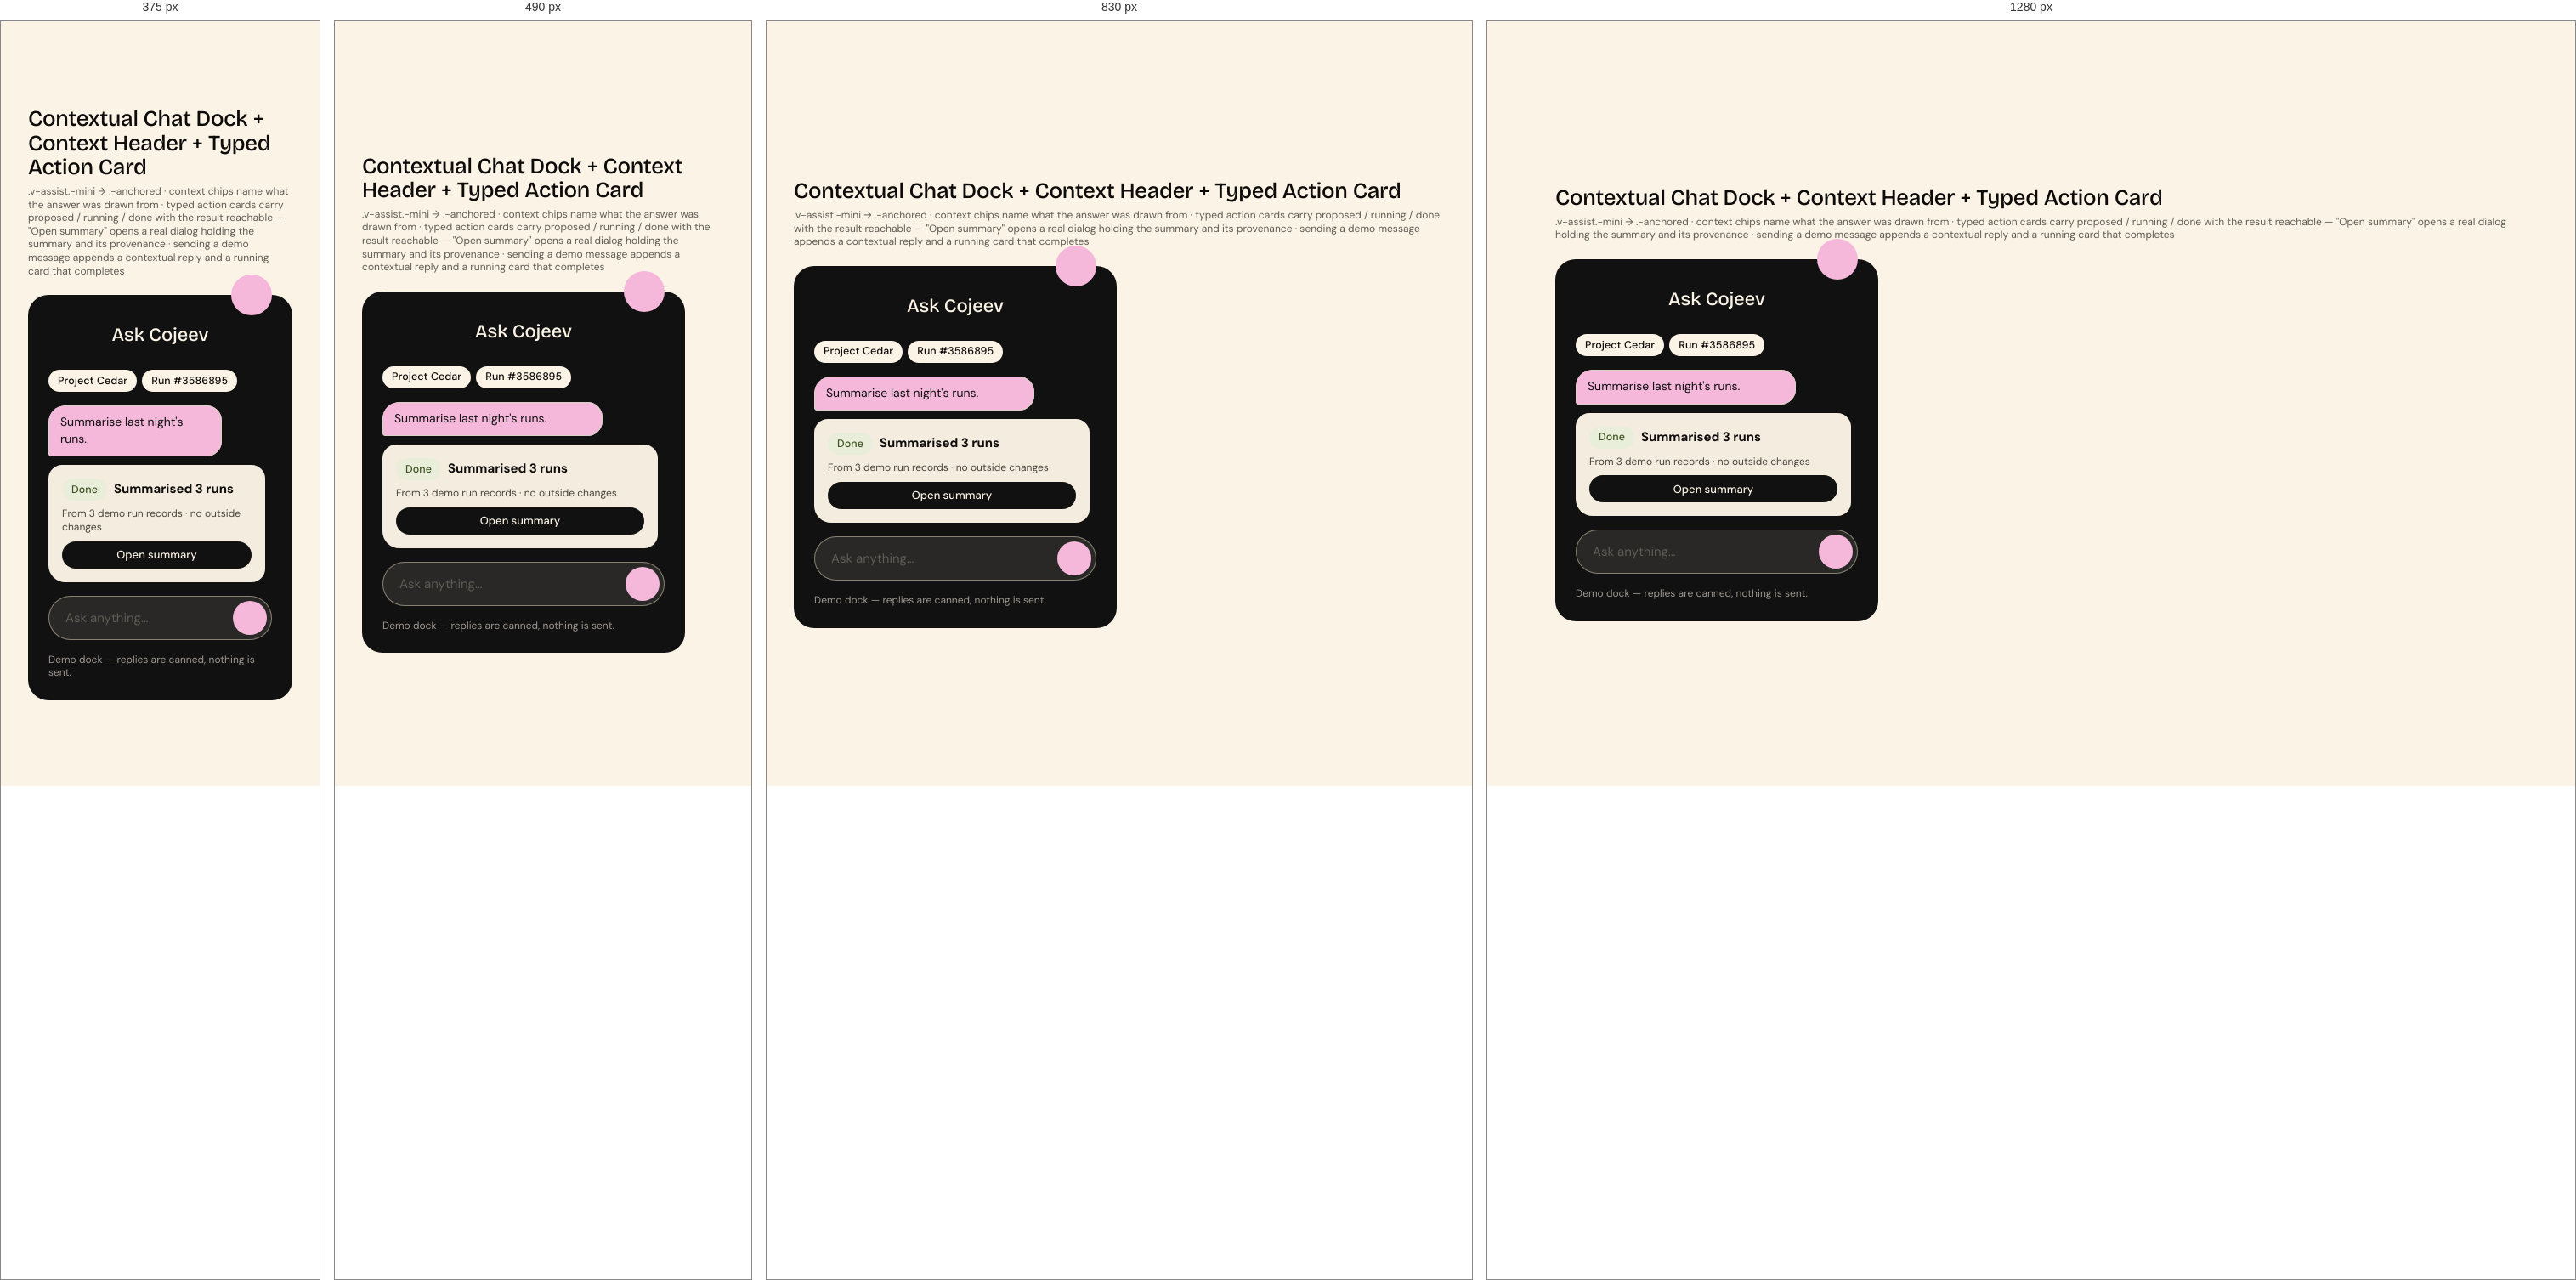
Rendered at 375 px, 490 px, 830 px and 1280 px, left to right.

<!-- file: demo.html -->
<!DOCTYPE html>
<html lang="en" data-mode="light" data-seed="42"><head><meta charset="utf-8"><title>Contextual Chat Dock + Context Header + Typed Action Card · demo</title><link rel="stylesheet" href="../../css/vriksha.css">
<style>html,body{margin:0}body{min-height:100vh;padding:32px;box-sizing:border-box;background:var(--v-canvas);display:grid;place-items:center;align-content:center;justify-content:center}body>[data-gate]{max-width:100%}</style></head>
<body>
<section class="entry" id="chat-dock" data-gate="chat-dock/demo" style="width:min(100%,1120px)"><h1 class="v-section" style="margin:0 0 6px">Contextual Chat Dock + Context Header + Typed Action Card</h1><p class="v-meta" style="margin:0 0 20px">.v-assist.-mini → .-anchored · context chips name what the answer was drawn from · typed action cards carry proposed / running / done with the result reachable — "Open summary" opens a real dialog holding the summary and its provenance · sending a demo message appends a contextual reply and a running card that completes</p><div class="demo"><div data-demo="chat" class="v-assist" style="width:min(380px,100%)"><button class="v-assist__close" aria-label="Close Ask Cojeev"><i class="v-icon " data-icon="x"></i></button><div class="v-assist__title">Ask Cojeev</div><div style="display:flex;gap:6px;flex-wrap:wrap"><span class="v-badge -cream">Project Cedar</span><span class="v-badge -cream">Run #3586895</span></div>
<div class="v-scroller" data-scroller data-thread style="--h:210px;background:transparent;padding:0;gap:10px"><span class="v-bubble -me" style="align-self:end">Summarise last night's runs.</span>
<div class="v-card -cream -sm" style="display:grid;gap:8px"><div style="display:flex;gap:8px;align-items:center"><span class="v-badge -olive">Done</span><b>Summarised 3 runs</b></div><p class="v-meta">From 3 demo run records · no outside changes</p><button class="v-btn -sm" data-open-summary>Open summary</button></div></div>
<div class="v-igroup" style="background:rgba(251,244,230,.1)"><input data-msg placeholder="Ask anything…" aria-label="Message Cojeev (demo)" style="color:var(--v-on-ink)"><button class="v-ibtn -pink -sm" data-send aria-label="Send message"><i class="v-icon " data-icon="send"></i></button></div><p class="v-meta" style="color:rgba(251,244,230,.6)">Demo dock — replies are canned, nothing is sent.</p></div></div></section>
<script src="../../assets/sprites.js"></script><script src="../../catalog/spec.js"></script><script src="../../js/v.js" data-base="../.."></script><script src="../../js/ui.js"></script><script src="../../js/flow.js"></script><script src="../../js/morph.js"></script><script src="../../js/motion.js"></script><script src="../../catalog/demo-behaviour.js"></script><script>(async()=>{await V.init(document.body);if(window.VUI)VUI.init(document.body);if(window.VLive)VLive.init(document.body)})()</script>
<script>document.querySelectorAll('[data-indeterminate]').forEach(i=>i.indeterminate=true);addEventListener('load',()=>document.documentElement.dataset.ready='1');</script>
</body></html>


/* @media block from components.css */
@media (max-width:640px){
.v-search .v-scope{display:none}
.v-search{gap:8px}.v-search__disk{width:32px;height:32px}.v-igroup .v-addon{flex:none}.v-igroup .v-badge{flex:none}
.v-toggle.-circle{width:32px;min-width:32px;height:32px;font-size:11px}
.v-attach__name{white-space:normal;overflow-wrap:anywhere;text-overflow:clip}
.v-igroup{height:auto;min-height:var(--ctl-lg);flex-wrap:wrap;padding:8px 12px;border-radius:var(--r-card-sm)}.v-igroup input{width:100%;flex:1 1 100%;height:32px}
.v-otp{gap:6px}.v-otp input{flex:1 1 0;min-width:0;width:auto}
.v-weekdays{gap:4px}.v-weekdays label{flex:1 1 0;min-width:0;width:auto;aspect-ratio:1;height:auto;font-size:11px}
.v-tabs{overflow-x:auto;padding-bottom:2px}.v-tabs::-webkit-scrollbar{display:none}.v-tabs .v-tab{flex:none}
.v-seg{flex-wrap:wrap}
.v-item__title{overflow-wrap:anywhere}
.v-stats{gap:var(--s-4)}
.v-table-wrap{padding:var(--s-2) var(--s-4) var(--s-4)}
.v-datestrip{overflow-x:auto;}.v-datestrip::-webkit-scrollbar{display:none}
}

/* @media block from components-2.css */
@media (max-width:640px){.v-acc__body{padding-left:16px}}

/* @media block from components-2.css */
@media (max-width:640px){.v-acc__body{padding-left:18px}}

/* @media block from components-2.css */
@media (max-width:560px){.v-scopecard .v-alert{grid-template-columns:40px minmax(0,1fr)}.v-scopecard .v-alert>.v-btn{grid-column:2;justify-self:start;margin-top:8px}}

/* @media block from patterns.css */
@media (max-width:640px){.v-search .v-scope{display:none}}

/* @media block from patterns.css */
@media (max-width:900px){.v-md{grid-template-columns:minmax(0,1fr);gap:var(--s-4)}.v-md__list .v-item.-selected{margin-right:0;border-radius:var(--r-card-sm)}.v-md__list .v-item.-selected::after{display:none}.v-md__detail{margin-top:0!important}}

/* @media block from composites.css */
@media (max-width:640px){
.v-needs,.v-upgrade{grid-template-columns:auto minmax(0,1fr);row-gap:var(--s-3)}.v-needs>:last-child,.v-upgrade>:last-child{grid-column:1/-1;justify-self:start}
.v-mhero .v-hero{font-size:64px}
.v-profile{grid-template-columns:1fr;justify-items:start}.v-profile__meta{flex-wrap:wrap;gap:var(--s-4)}
.v-band{flex-wrap:wrap;row-gap:4px}
.v-kv{grid-template-columns:1fr;gap:2px 0}.v-kv dt{margin-top:8px}
.v-compact{min-width:0}
.v-health{flex-wrap:wrap;row-gap:6px}.v-health .v-next{margin-left:0}
.v-ctile{--sz:112px;/* @kind spacing */}
}

/* @media block from composites.css */
@media (max-width:560px){.v-ringwrap{grid-template-columns:minmax(0,1fr);justify-items:center;gap:20px}}

/* @media block from alive.css */
@media (max-width:620px){.v-feature__media{aspect-ratio:16/9}.v-feature__body{padding:18px}}

/* @media block from alive.css */
@media (max-width:760px){
 .ap-tab{position:fixed;left:12px;right:12px;bottom:0;top:auto;width:auto;height:46px;
  border-radius:16px 16px 0 0;writing-mode:horizontal-tb;transform:none;
  display:grid;place-items:center;box-shadow:0 -6px 24px -12px rgba(17,17,17,.35);z-index:58}
 body{padding-bottom:58px}
}

/* @media block from alive.css */
@media (max-width:900px){.v-md{grid-template-columns:minmax(0,1fr);gap:var(--s-3)}.v-md__list .v-item.-selected{border-radius:18px;margin-right:0}.v-md__detail{border-radius:24px!important;padding:20px}}

/* @media block from alive.css */
@media (max-width:560px){.v-md__head{grid-template-columns:40px minmax(0,1fr)}.v-md__head .v-badge{grid-column:2}.v-md__facts{grid-template-columns:minmax(0,1fr)}.v-md__facts dt{margin-top:4px}}

/* @media block from alive.css */
@media (max-width:420px){.v-cal__d{width:36px;height:36px;font-size:13.5px}}